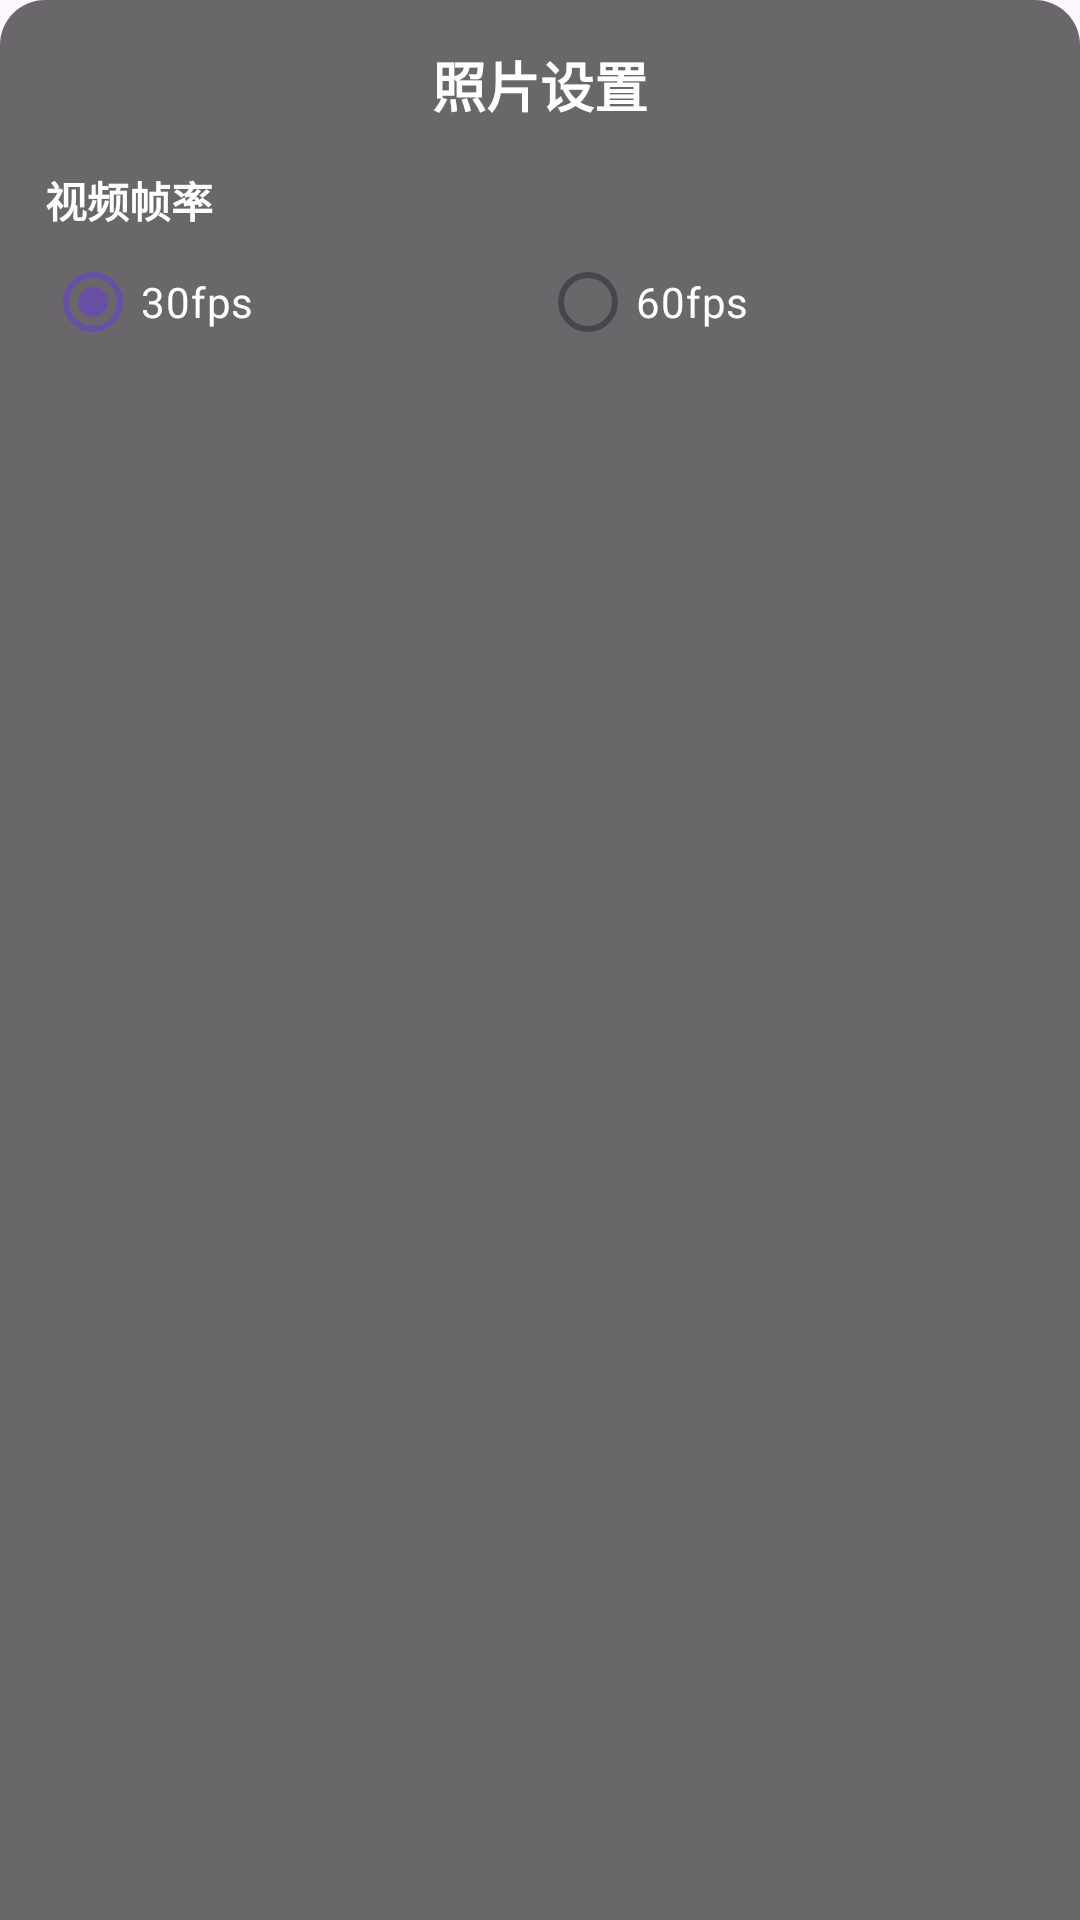

Reconstruct the res/layout file that produces this screen, plus the resources it refers to.
<!-- AndroidManifest.xml: application theme Theme.UsbCameraLib -->
<!-- res/layout/dialog_pic_settings.xml -->
<?xml version="1.0" encoding="utf-8"?>
<layout xmlns:app="http://schemas.android.com/apk/res-auto">

    <androidx.appcompat.widget.LinearLayoutCompat xmlns:android="http://schemas.android.com/apk/res/android"
        android:layout_width="match_parent"
        android:layout_height="wrap_content"
        android:background="@drawable/shape_settings_bg"
        android:orientation="vertical"
        android:paddingHorizontal="15dp"
        android:paddingVertical="15dp">

        <TextView
            android:id="@+id/tv_title"
            android:layout_width="wrap_content"
            android:layout_height="wrap_content"
            android:layout_gravity="center"
            android:includeFontPadding="false"
            android:text="照片设置"
            android:textColor="@color/white"
            android:textSize="18sp"
            android:textStyle="bold" />

        <TextView
            android:id="@+id/tv_fps_title"
            android:layout_width="wrap_content"
            android:layout_height="wrap_content"
            android:layout_marginTop="15dp"
            android:includeFontPadding="false"
            android:text="视频帧率"
            android:textColor="@color/white"
            android:textSize="14sp"
            android:textStyle="bold" />

        <RadioGroup
            android:id="@+id/rg_video_fps"
            android:layout_width="match_parent"
            android:layout_height="wrap_content"
            android:orientation="horizontal">

            <RadioButton
                android:id="@+id/rb_fps_30"
                android:layout_width="0dp"
                android:layout_height="wrap_content"
                android:layout_weight="1"
                android:checked="true"
                android:text="30fps"
                android:textColor="@color/white" />

            <RadioButton
                android:id="@+id/rb_fps_60"
                android:layout_width="0dp"
                android:layout_height="wrap_content"
                android:layout_weight="1"
                android:text="60fps"
                android:textColor="@color/white" />
        </RadioGroup>
    </androidx.appcompat.widget.LinearLayoutCompat>
</layout>
<!-- resources referenced by this layout -->
<resources>
  <color name="white">#FFFFFFFF</color>
  <!-- drawable shape_settings_bg (drawable) -->
  <?xml version="1.0" encoding="utf-8"?>
  <shape xmlns:android="http://schemas.android.com/apk/res/android">
      <solid android:color="#cc444444" />
  
      <corners
          android:topLeftRadius="15dp"
          android:topRightRadius="15dp" />
  </shape>
  <style name="Theme.UsbCameraLib" parent="Base.Theme.UsbCameraLib" />
  <style name="Base.Theme.UsbCameraLib" parent="Theme.Material3.DayNight.NoActionBar">
          
          
      </style>
</resources>
